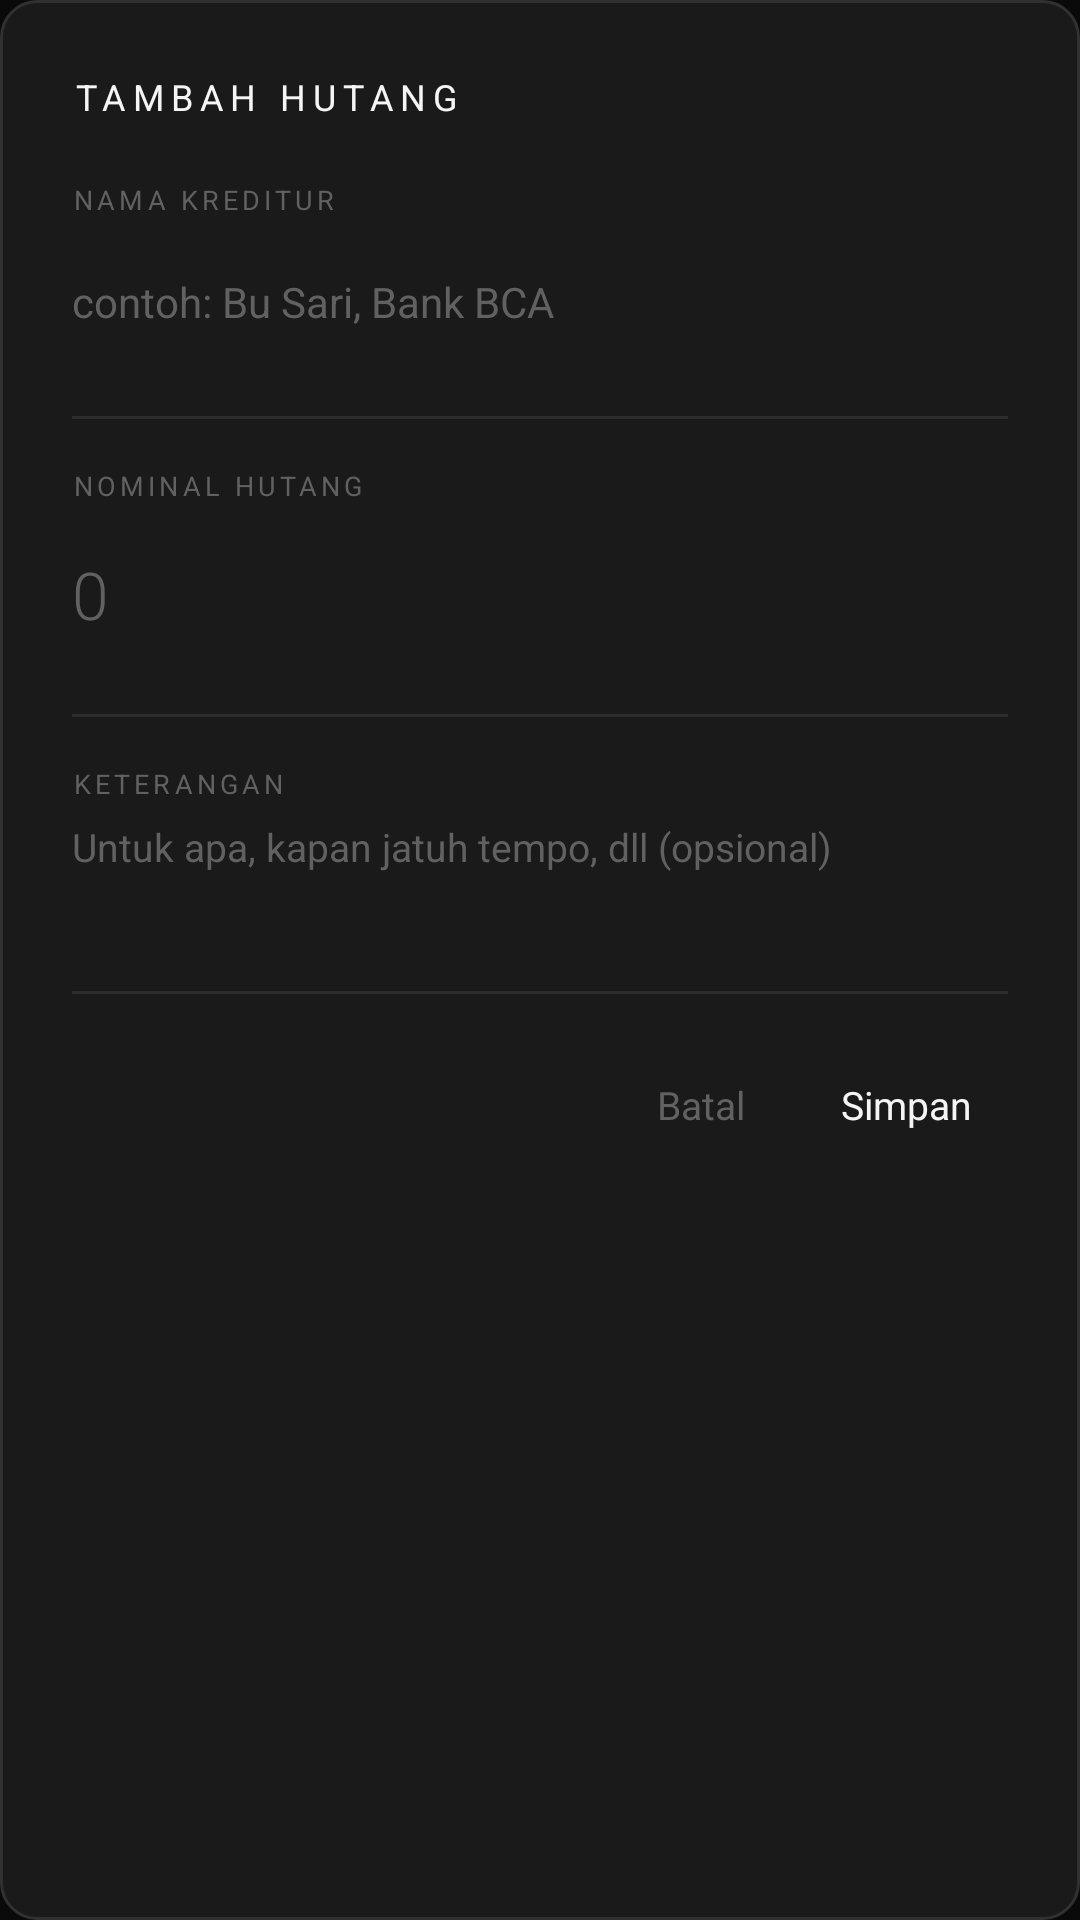

The Android layout XML behind this screen, and the referenced resources:
<!-- AndroidManifest.xml: application theme Theme.FinanceApp -->
<!-- res/layout/dialog_add_debt.xml -->
<?xml version="1.0" encoding="utf-8"?>
<LinearLayout
    xmlns:android="http://schemas.android.com/apk/res/android"
    android:layout_width="match_parent"
    android:layout_height="wrap_content"
    android:orientation="vertical"
    android:background="@drawable/bg_card"
    android:padding="24dp"
    android:layout_margin="24dp">

    <TextView
        android:id="@+id/tvDebtDialogTitle"
        android:layout_width="wrap_content"
        android:layout_height="wrap_content"
        android:text="TAMBAH HUTANG"
        android:textColor="@color/text_primary"
        android:textSize="12sp"
        android:letterSpacing="0.2"
        android:layout_marginBottom="20dp" />

    
    <TextView
        android:layout_width="wrap_content"
        android:layout_height="wrap_content"
        android:text="NAMA KREDITUR"
        android:textColor="@color/text_hint"
        android:textSize="9sp"
        android:letterSpacing="0.15"
        android:layout_marginBottom="6dp" />

    <EditText
        android:id="@+id/etCreditorName"
        android:layout_width="match_parent"
        android:layout_height="44dp"
        android:hint="contoh: Bu Sari, Bank BCA"
        android:textColorHint="@color/text_hint"
        android:textColor="@color/text_primary"
        android:textSize="14sp"
        android:inputType="textPersonName|textCapWords"
        android:background="@android:color/transparent"
        android:layout_marginBottom="16dp" />

    <View
        android:layout_width="match_parent"
        android:layout_height="1dp"
        android:background="@color/divider"
        android:layout_marginBottom="16dp" />

    
    <TextView
        android:layout_width="wrap_content"
        android:layout_height="wrap_content"
        android:text="NOMINAL HUTANG"
        android:textColor="@color/text_hint"
        android:textSize="9sp"
        android:letterSpacing="0.15"
        android:layout_marginBottom="6dp" />

    <EditText
        android:id="@+id/etDebtAmount"
        android:layout_width="match_parent"
        android:layout_height="48dp"
        android:hint="0"
        android:textColorHint="@color/text_hint"
        android:textColor="@color/negative"
        android:textSize="22sp"
        android:fontFamily="sans-serif-light"
        android:inputType="numberDecimal"
        android:background="@android:color/transparent"
        android:layout_marginBottom="16dp" />

    <View
        android:layout_width="match_parent"
        android:layout_height="1dp"
        android:background="@color/divider"
        android:layout_marginBottom="16dp" />

    
    <TextView
        android:layout_width="wrap_content"
        android:layout_height="wrap_content"
        android:text="KETERANGAN"
        android:textColor="@color/text_hint"
        android:textSize="9sp"
        android:letterSpacing="0.15"
        android:layout_marginBottom="6dp" />

    <EditText
        android:id="@+id/etDebtDescription"
        android:layout_width="match_parent"
        android:layout_height="wrap_content"
        android:hint="Untuk apa, kapan jatuh tempo, dll (opsional)"
        android:textColorHint="@color/text_hint"
        android:textColor="@color/text_primary"
        android:textSize="13sp"
        android:inputType="textMultiLine"
        android:minLines="2"
        android:gravity="top"
        android:background="@android:color/transparent"
        android:layout_marginBottom="24dp" />

    <View
        android:layout_width="match_parent"
        android:layout_height="1dp"
        android:background="@color/divider"
        android:layout_marginBottom="16dp" />

    
    <LinearLayout
        android:layout_width="match_parent"
        android:layout_height="wrap_content"
        android:orientation="horizontal"
        android:gravity="end">

        <TextView
            android:id="@+id/btnDebtCancel"
            android:layout_width="wrap_content"
            android:layout_height="wrap_content"
            android:text="Batal"
            android:textColor="@color/text_hint"
            android:textSize="13sp"
            android:padding="12dp"
            android:clickable="true"
            android:focusable="true" />

        <TextView
            android:id="@+id/btnDebtSave"
            android:layout_width="wrap_content"
            android:layout_height="wrap_content"
            android:text="Simpan"
            android:textColor="@color/text_primary"
            android:textSize="13sp"
            android:padding="12dp"
            android:layout_marginStart="8dp"
            android:clickable="true"
            android:focusable="true" />
    </LinearLayout>

</LinearLayout>
<!-- resources referenced by this layout -->
<resources>
  <color name="divider">#2C2C2C</color>
  <color name="negative">#EF9A9A</color>
  <color name="text_hint">#616161</color>
  <color name="text_primary">#F5F5F5</color>
  <!-- drawable bg_card (drawable) -->
  <?xml version="1.0" encoding="utf-8"?>
  <shape xmlns:android="http://schemas.android.com/apk/res/android"
      android:shape="rectangle">
      <solid android:color="@color/bg_card" />
      <stroke android:width="1dp" android:color="@color/surface_stroke" />
      <corners android:radius="12dp" />
  </shape>
  <style name="Theme.FinanceApp" parent="Theme.MaterialComponents.DayNight.NoActionBar">
          <item name="colorPrimary">@color/bg_primary</item>
          <item name="colorPrimaryVariant">@color/bg_secondary</item>
          <item name="colorOnPrimary">@color/text_primary</item>
          <item name="colorSecondary">@color/accent_white</item>
          <item name="colorOnSecondary">@color/bg_primary</item>
          <item name="android:colorBackground">@color/bg_primary</item>
          <item name="colorSurface">@color/bg_card</item>
          <item name="colorOnSurface">@color/text_primary</item>
          <item name="android:statusBarColor">@color/bg_primary</item>
          <item name="android:navigationBarColor">@color/bg_primary</item>
          <item name="android:windowLightStatusBar">false</item>
          <item name="android:windowLightNavigationBar">false</item>
          <item name="android:textColorPrimary">@color/text_primary</item>
          <item name="android:textColorSecondary">@color/text_secondary</item>
          <item name="materialAlertDialogTheme">@style/ThemeOverlay.FinanceApp.Dialog</item>
      </style>
  <color name="bg_card">#1A1A1A</color>
  <color name="surface_stroke">#303030</color>
  <color name="bg_primary">#0A0A0A</color>
  <color name="bg_secondary">#111111</color>
  <color name="accent_white">#FFFFFF</color>
  <color name="text_secondary">#9E9E9E</color>
  <style name="ThemeOverlay.FinanceApp.Dialog" parent="ThemeOverlay.MaterialComponents.MaterialAlertDialog">
          <item name="colorSurface">@color/bg_card</item>
          <item name="colorOnSurface">@color/text_primary</item>
          <item name="android:background">@color/bg_card</item>
          <item name="colorPrimary">@color/accent_white</item>
      </style>
</resources>
